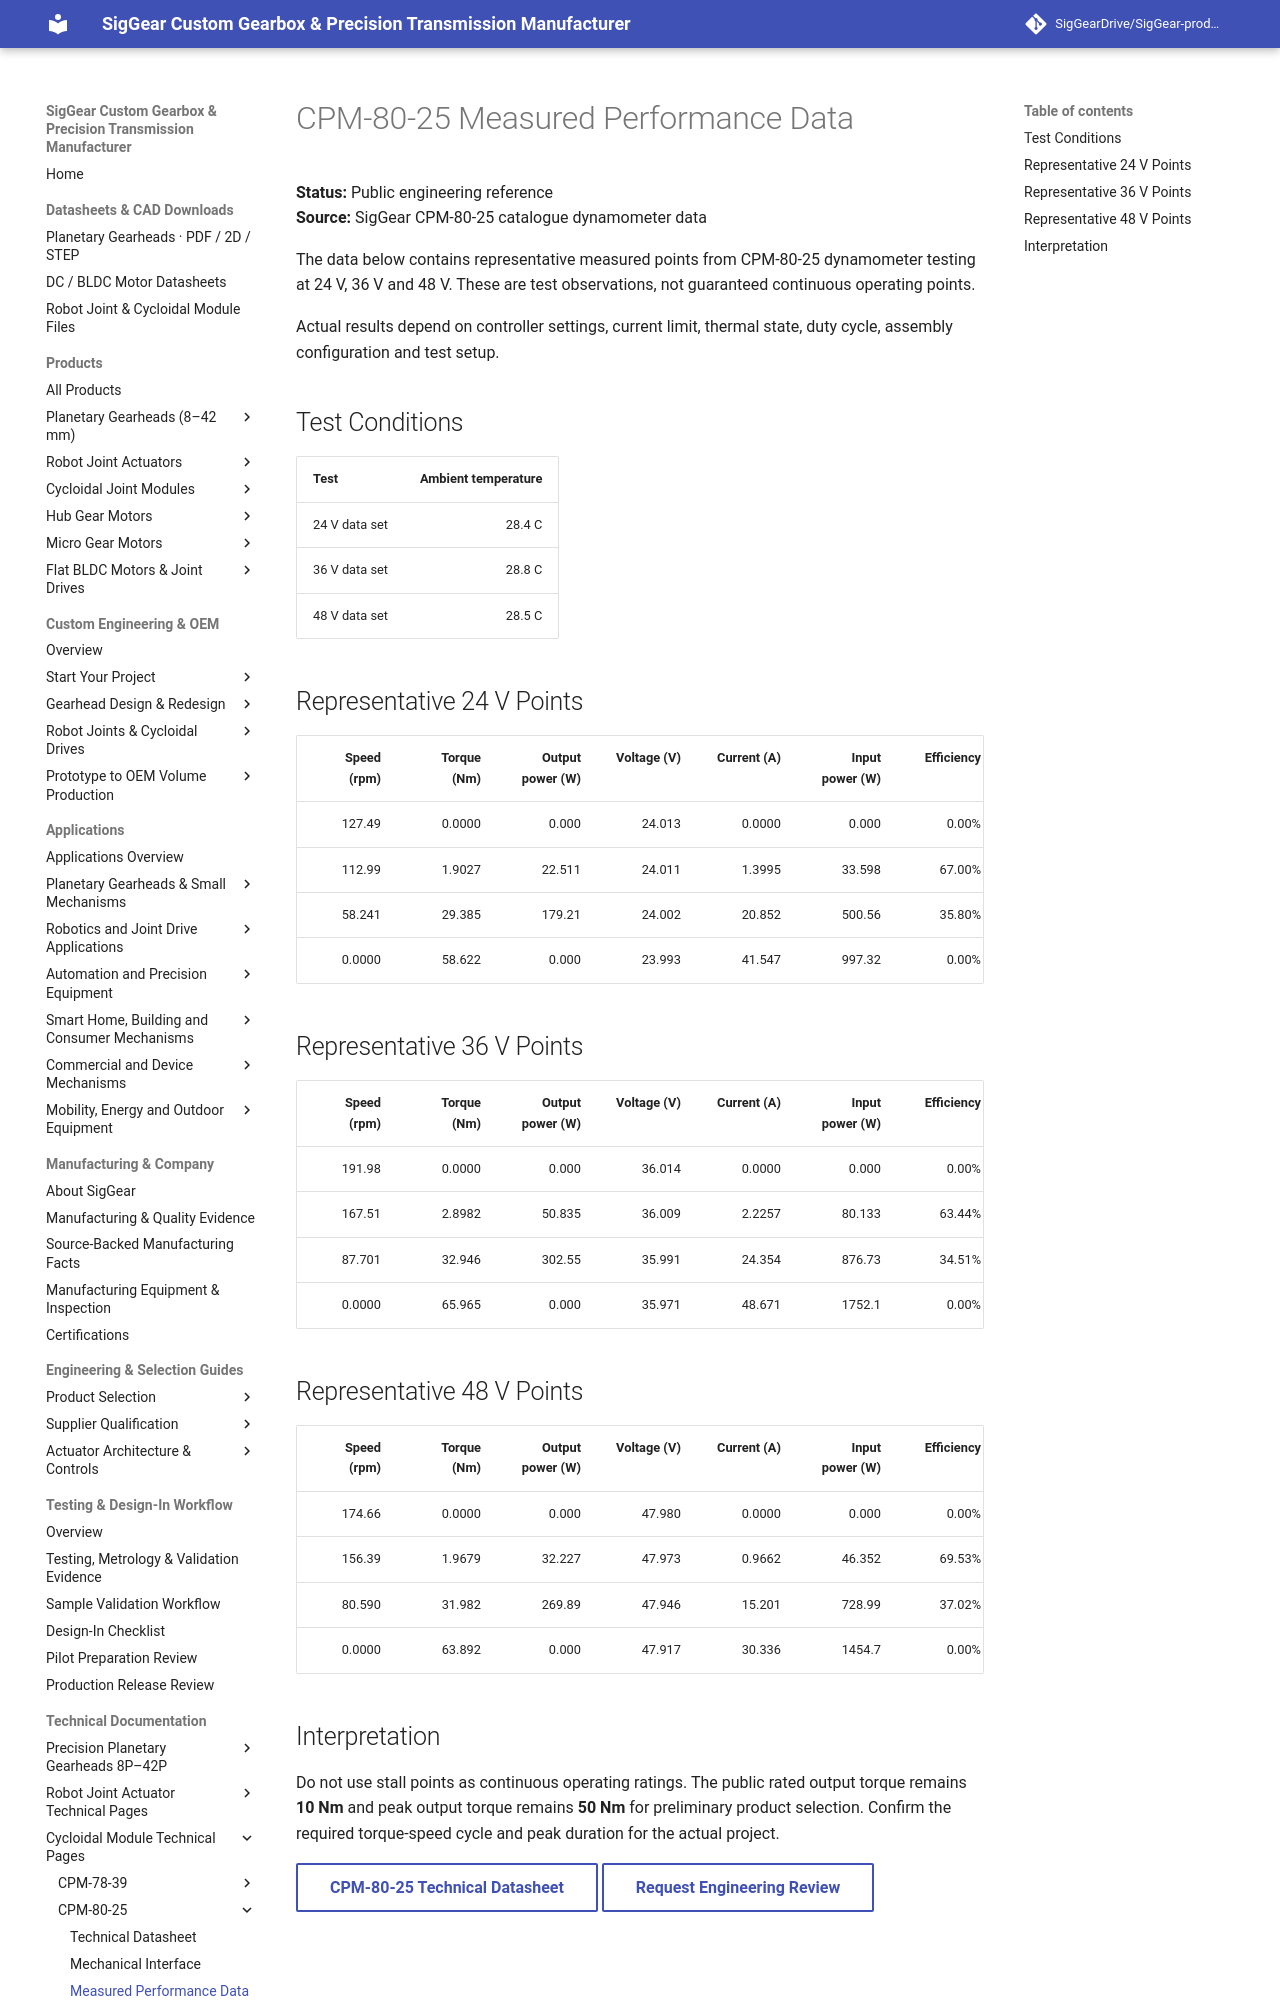

repository: SigGearDrive/SigGear-product-docs · page: engineering-resources/cpm80-25/performance-test-data/index.html · generator: mkdocs

---
title: CPM-80-25 Measured Performance Data | 24V 36V 48V Dynamometer Results | SigGear
description: Representative measured CPM-80-25 dynamometer points at 24V, 36V and 48V for engineering evaluation.
---

# CPM-80-25 Measured Performance Data

**Status:** Public engineering reference  
**Source:** SigGear CPM-80-25 catalogue dynamometer data

The data below contains representative measured points from CPM-80-25 dynamometer testing at 24 V, 36 V and 48 V. These are test observations, not guaranteed continuous operating points.

Actual results depend on controller settings, current limit, thermal state, duty cycle, assembly configuration and test setup.

## Test Conditions

| Test | Ambient temperature |
| --- | ---: |
| 24 V data set | 28.4 C |
| 36 V data set | 28.8 C |
| 48 V data set | 28.5 C |

## Representative 24 V Points

| Speed (rpm) | Torque (Nm) | Output power (W) | Voltage (V) | Current (A) | Input power (W) | Efficiency |
| ---: | ---: | ---: | ---: | ---: | ---: | ---: |
| 127.49 | 0.0000 | 0.000 | 24.013 | 0.0000 | 0.000 | 0.00% |
| 112.99 | 1.9027 | 22.511 | 24.011 | 1.3995 | 33.598 | 67.00% |
| 58.241 | 29.385 | 179.21 | 24.002 | 20.852 | 500.56 | 35.80% |
| 0.0000 | 58.622 | 0.000 | 23.993 | 41.547 | 997.32 | 0.00% |

## Representative 36 V Points

| Speed (rpm) | Torque (Nm) | Output power (W) | Voltage (V) | Current (A) | Input power (W) | Efficiency |
| ---: | ---: | ---: | ---: | ---: | ---: | ---: |
| 191.98 | 0.0000 | 0.000 | 36.014 | 0.0000 | 0.000 | 0.00% |
| 167.51 | 2.8982 | 50.835 | 36.009 | 2.2257 | 80.133 | 63.44% |
| 87.701 | 32.946 | 302.55 | 35.991 | 24.354 | 876.73 | 34.51% |
| 0.0000 | 65.965 | 0.000 | 35.971 | 48.671 | 1752.1 | 0.00% |

## Representative 48 V Points

| Speed (rpm) | Torque (Nm) | Output power (W) | Voltage (V) | Current (A) | Input power (W) | Efficiency |
| ---: | ---: | ---: | ---: | ---: | ---: | ---: |
| 174.66 | 0.0000 | 0.000 | 47.980 | 0.0000 | 0.000 | 0.00% |
| 156.39 | 1.9679 | 32.227 | 47.973 | 0.9662 | 46.352 | 69.53% |
| 80.590 | 31.982 | 269.89 | 47.946 | 15.201 | 728.99 | 37.02% |
| 0.0000 | 63.892 | 0.000 | 47.917 | 30.336 | 1454.7 | 0.00% |
